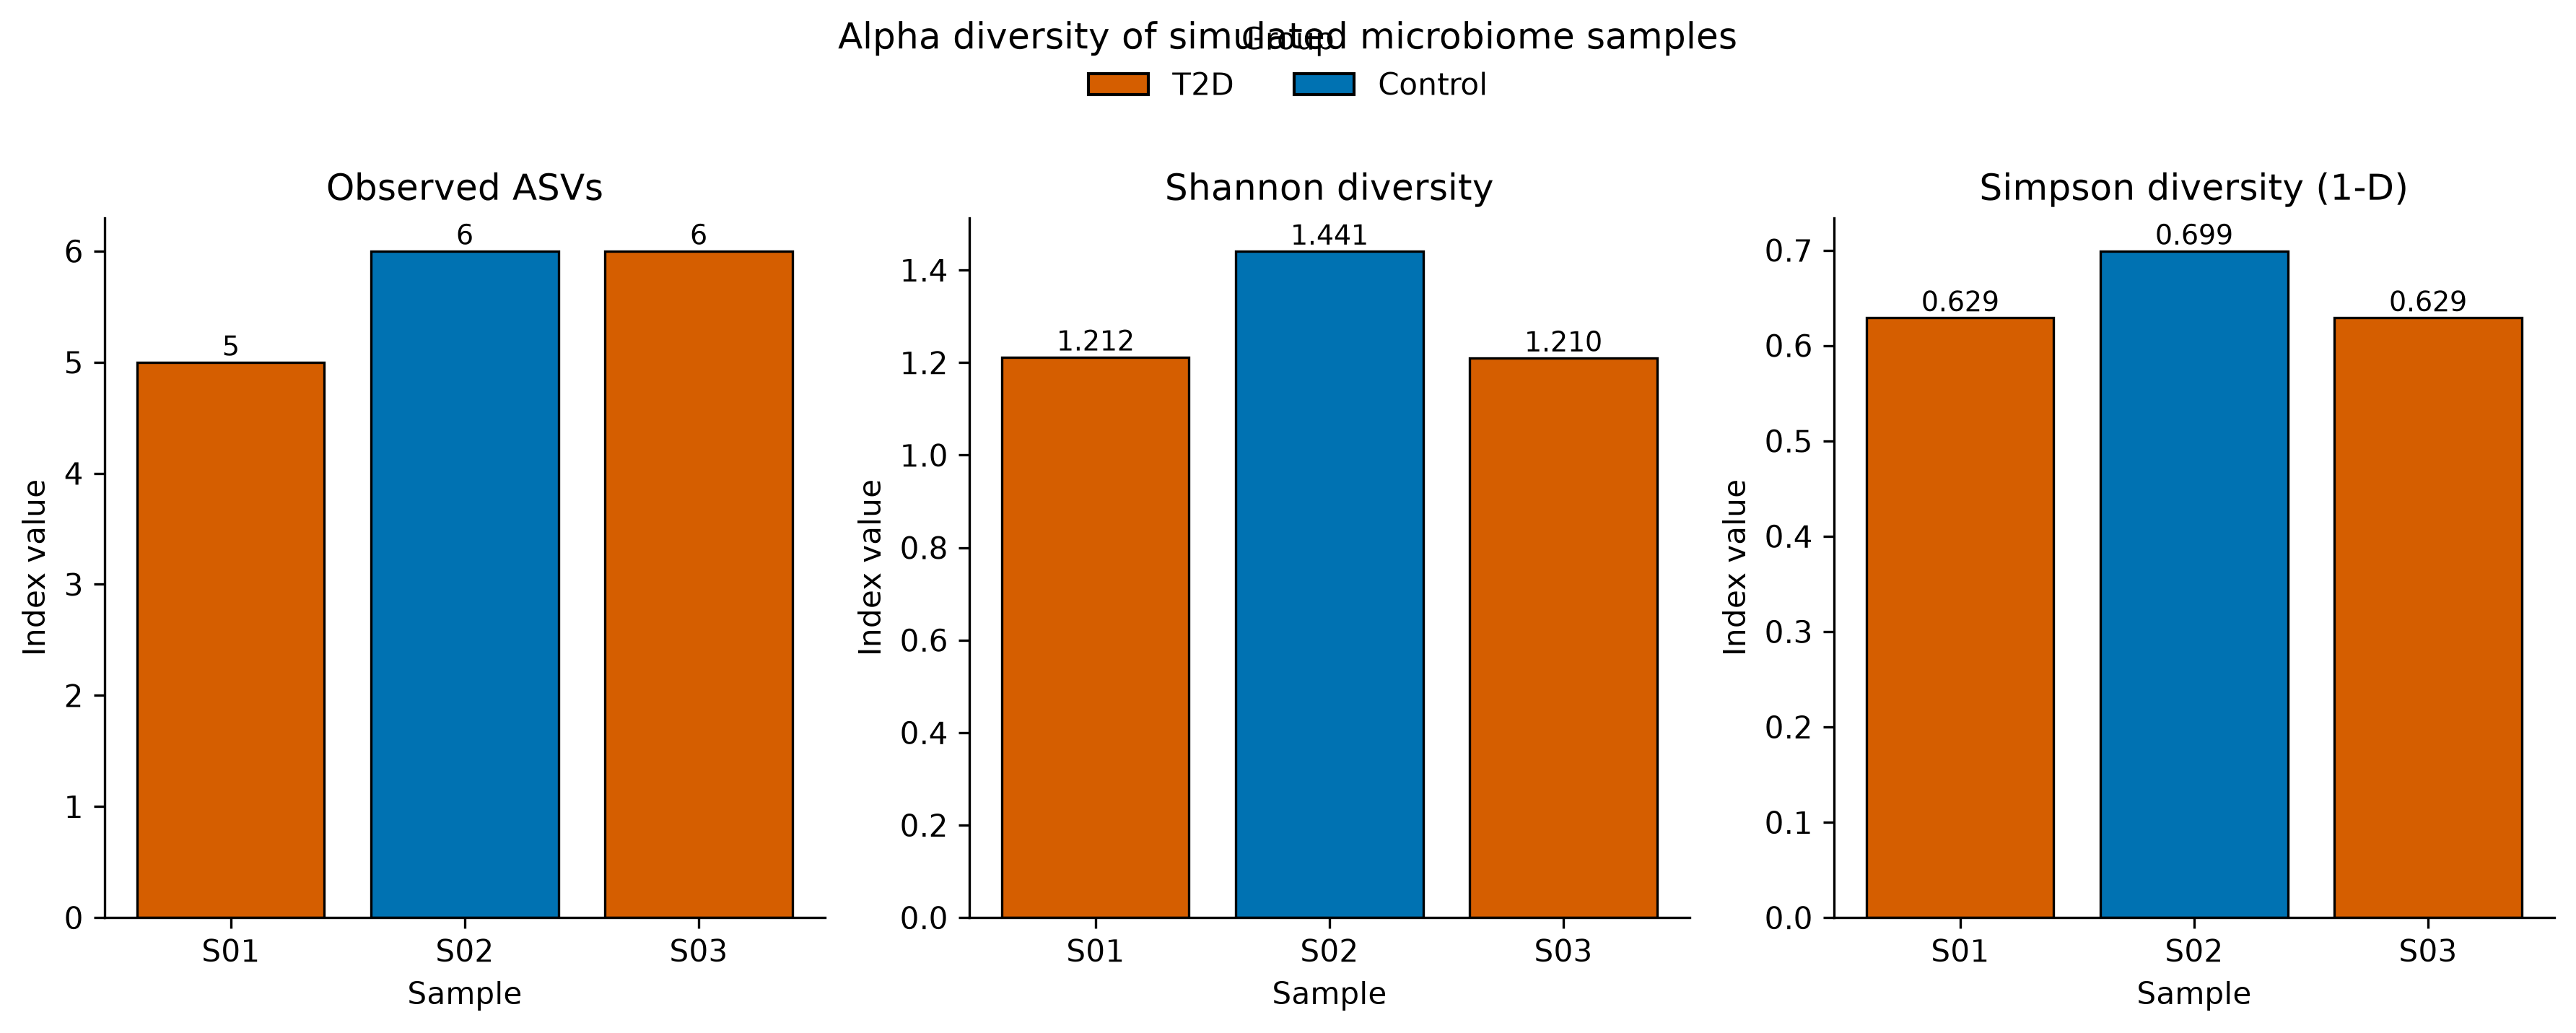

The table this chart was drawn from, first rows:
sample_id	observed_asvs	shannon	simpson_1_minus_D	group	age	sex
S01	5	1.212	0.629	T2D	55	M
S02	6	1.441	0.699	Control	52	F
S03	6	1.21	0.629	T2D	61	F
